The GitHub repository jujup1t3r/CoFFee contains a labelled image folder "coffee_dataset" with 18 categories: broken, defect damage, dry cherry, floater, foreign matter, full black, full sour, fungus damage, good, husk, immature, parchment, partial black, partial sour, severe insect damage, shell, slight insect damage, withered. Examples follow, each with its label.

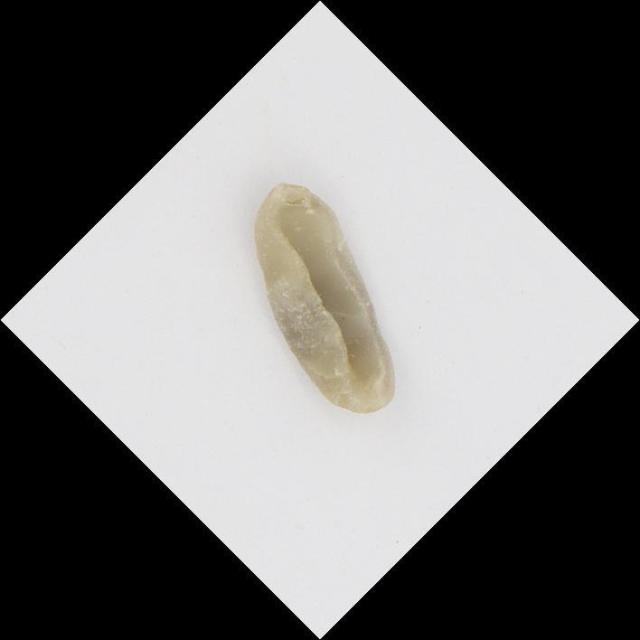
Label: shell

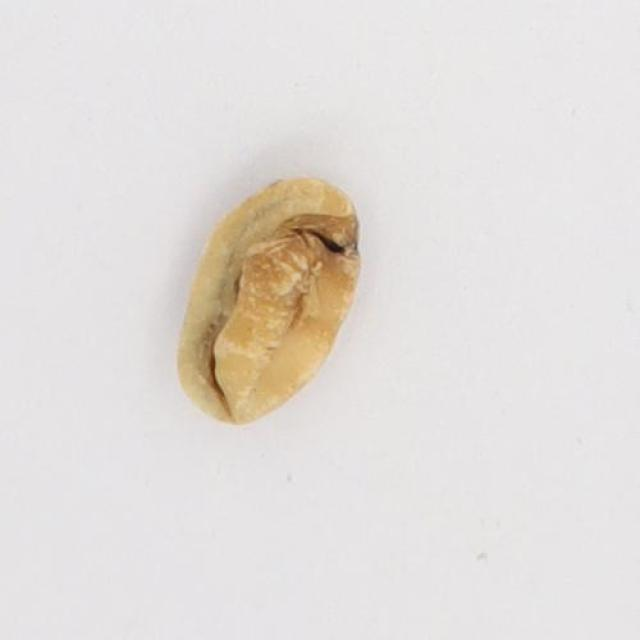
Label: slight insect damage

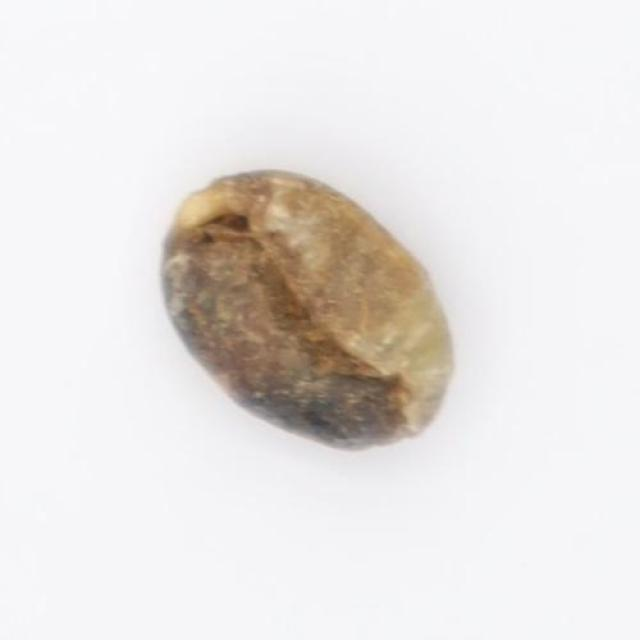
Label: partial black

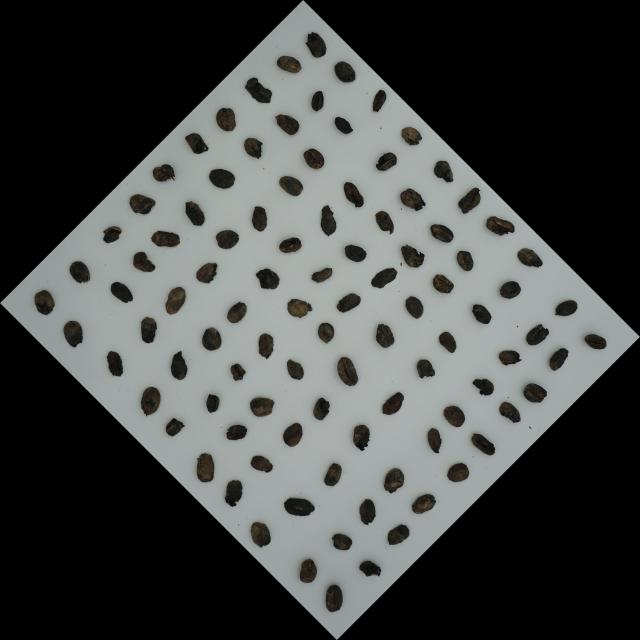
Label: full black

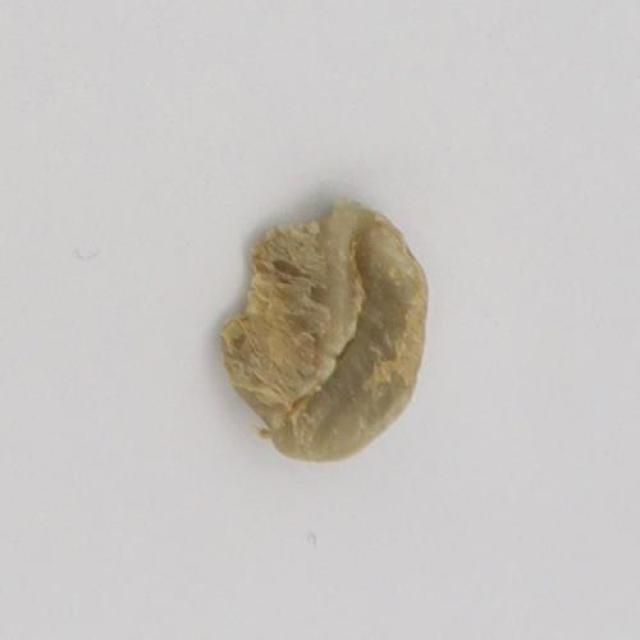
Label: withered

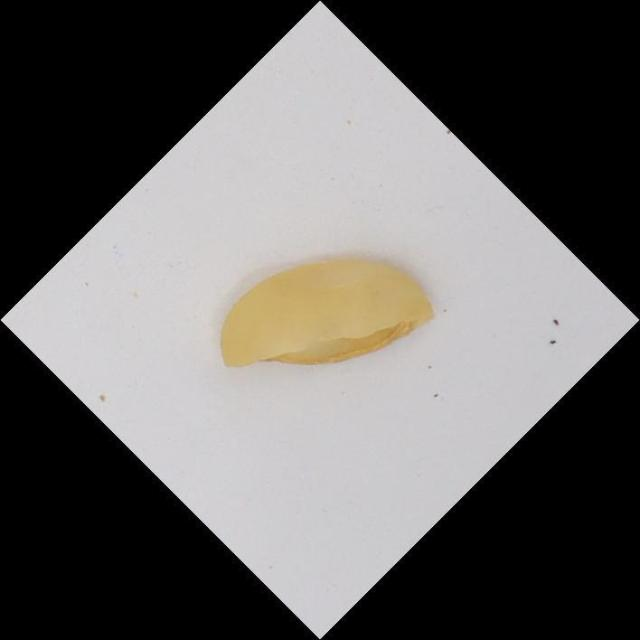
Label: dry cherry
